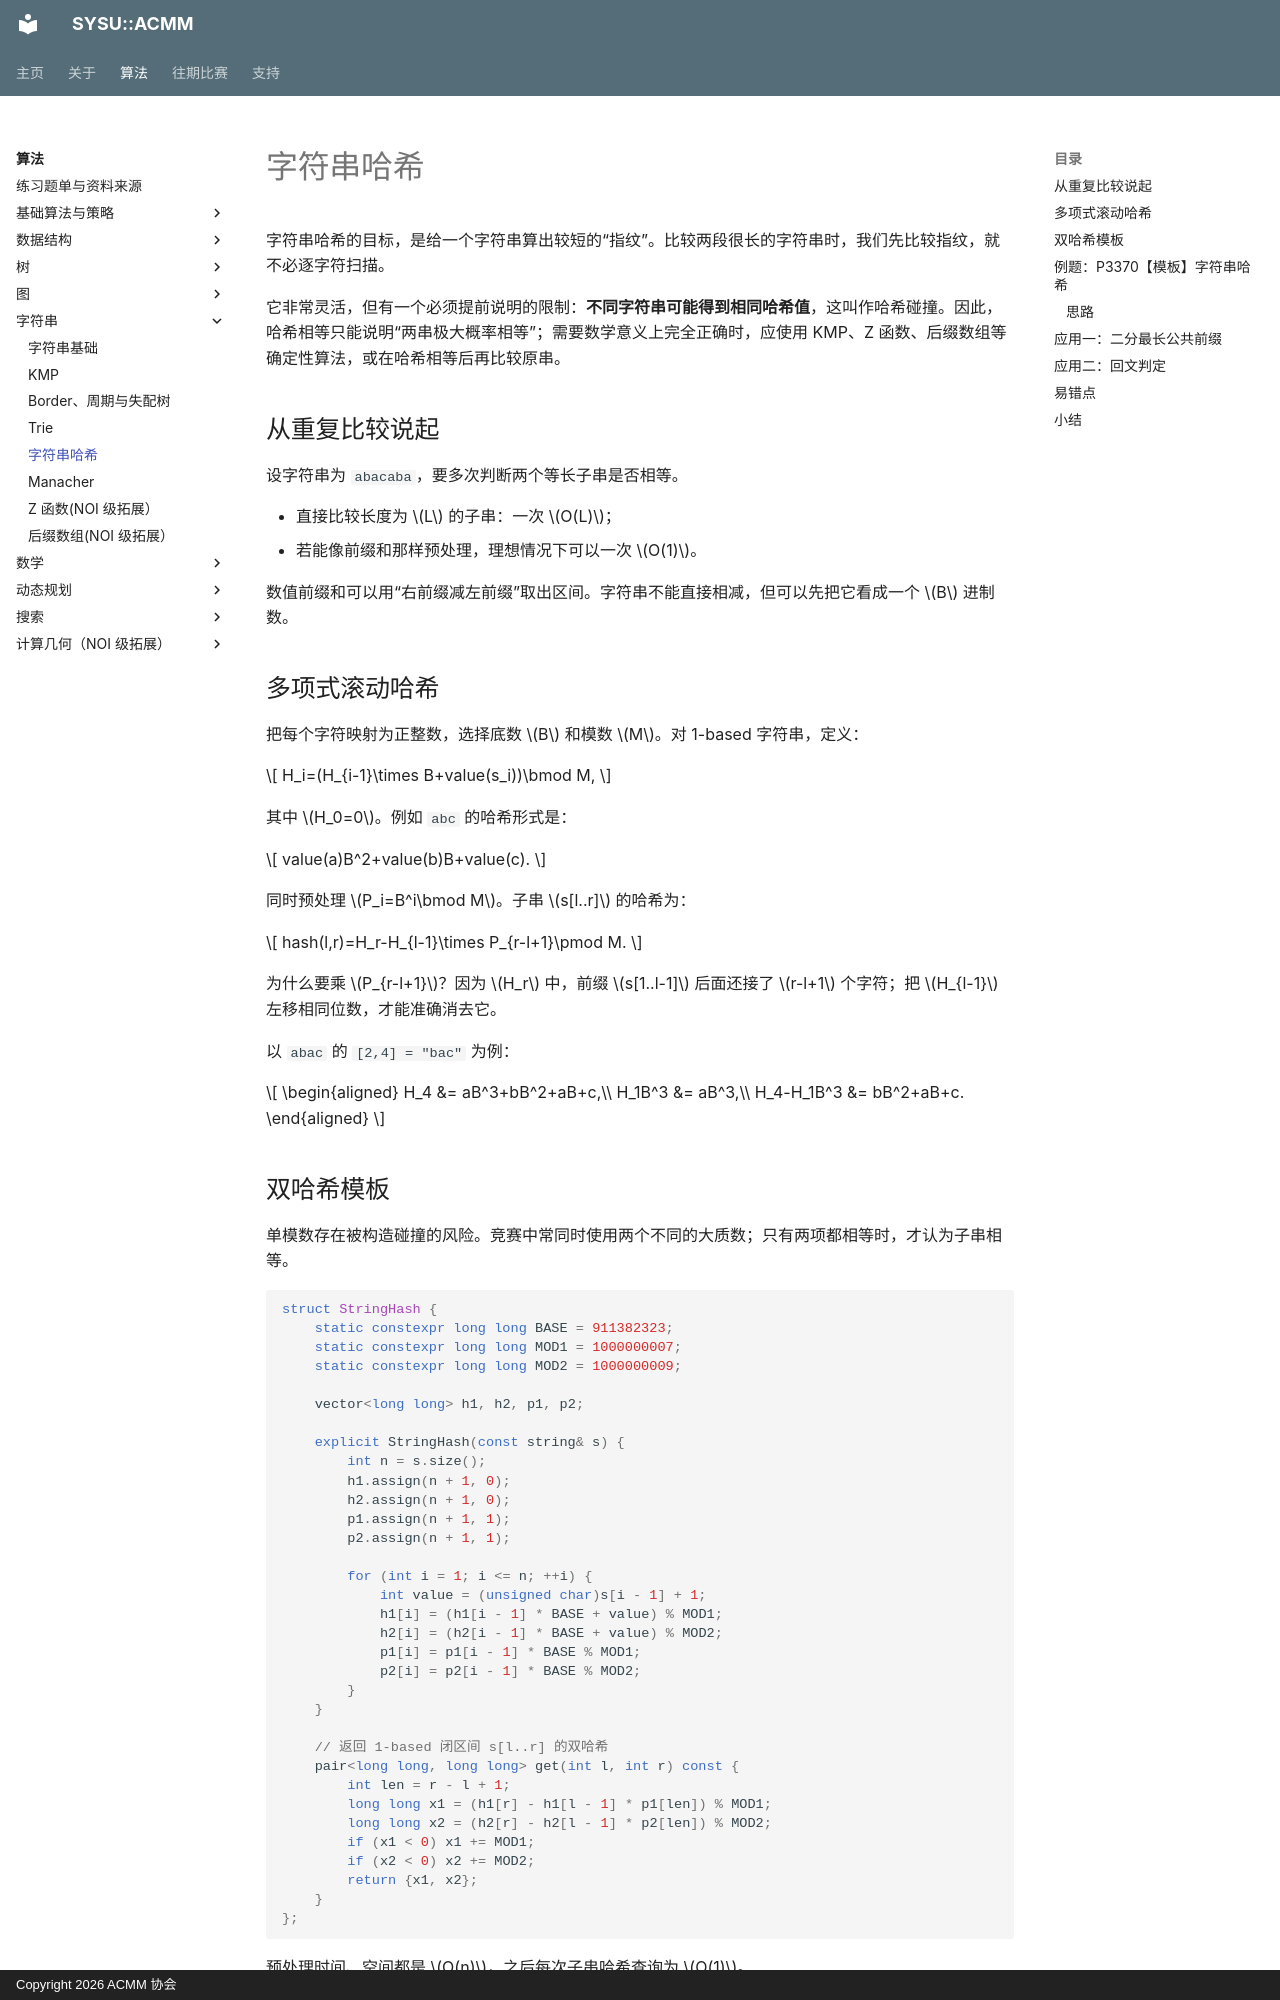

repository: acmmore/acmm-website · page: algorithms/strings/hash/index.html · generator: mkdocs · copyright: Copyright 2026 ACMM 协会

# 字符串哈希

字符串哈希的目标，是给一个字符串算出较短的“指纹”。比较两段很长的字符串时，我们先比较指纹，就不必逐字符扫描。

它非常灵活，但有一个必须提前说明的限制：**不同字符串可能得到相同哈希值**，这叫作哈希碰撞。因此，哈希相等只能说明“两串极大概率相等”；需要数学意义上完全正确时，应使用 KMP、Z 函数、后缀数组等确定性算法，或在哈希相等后再比较原串。

## 从重复比较说起

设字符串为 `abacaba`，要多次判断两个等长子串是否相等。

- 直接比较长度为 $L$ 的子串：一次 $O(L)$；
- 若能像前缀和那样预处理，理想情况下可以一次 $O(1)$。

数值前缀和可以用“右前缀减左前缀”取出区间。字符串不能直接相减，但可以先把它看成一个 $B$ 进制数。

## 多项式滚动哈希

把每个字符映射为正整数，选择底数 $B$ 和模数 $M$。对 1-based 字符串，定义：

$$
H_i=(H_{i-1}\times B+value(s_i))\bmod M,
$$

其中 $H_0=0$。例如 `abc` 的哈希形式是：

$$
value(a)B^2+value(b)B+value(c).
$$

同时预处理 $P_i=B^i\bmod M$。子串 $s[l..r]$ 的哈希为：

$$
hash(l,r)=H_r-H_{l-1}\times P_{r-l+1}\pmod M.
$$

为什么要乘 $P_{r-l+1}$？因为 $H_r$ 中，前缀 $s[1..l-1]$ 后面还接了 $r-l+1$ 个字符；把 $H_{l-1}$ 左移相同位数，才能准确消去它。

以 `abac` 的 `[2,4] = "bac"` 为例：

$$
\begin{aligned}
H_4 &= aB^3+bB^2+aB+c,\\
H_1B^3 &= aB^3,\\
H_4-H_1B^3 &= bB^2+aB+c.
\end{aligned}
$$
